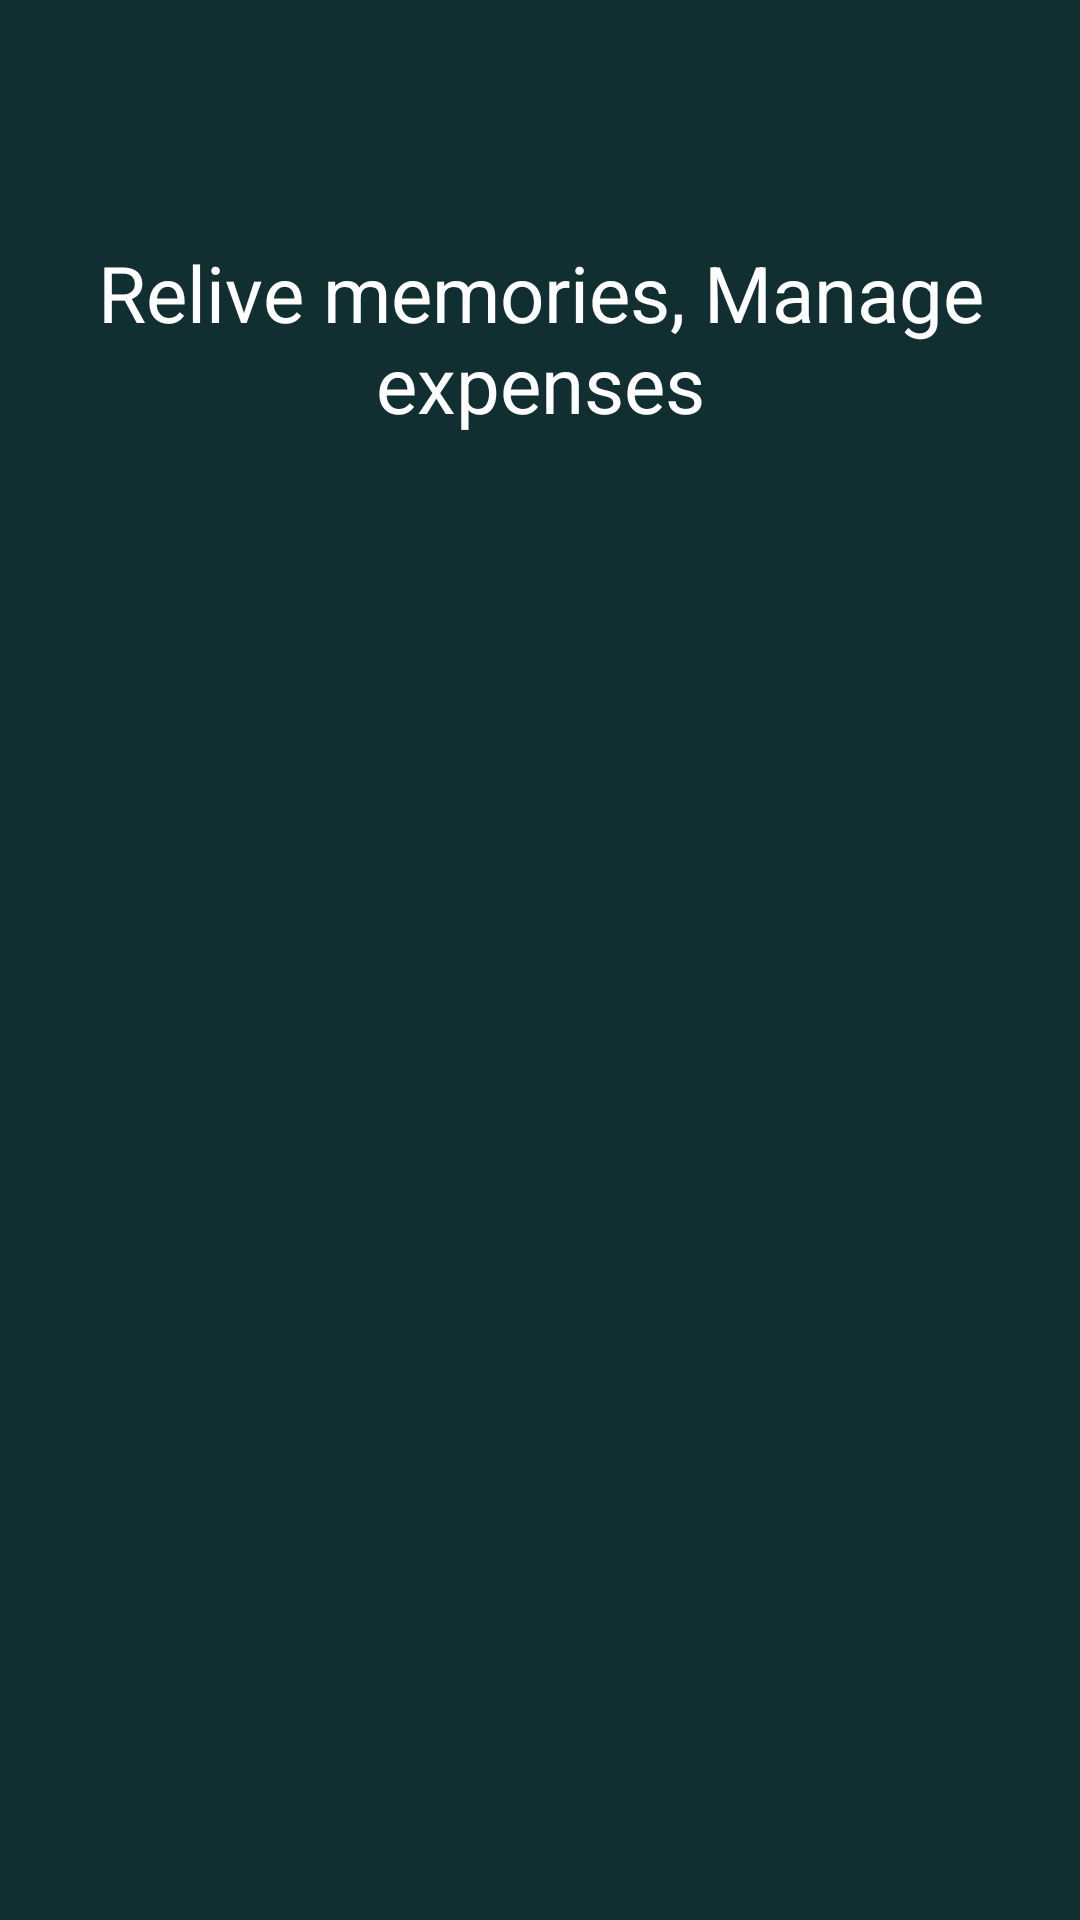

The Android layout XML behind this screen, and the referenced resources:
<!-- AndroidManifest.xml: application theme Theme.Tournote -->
<!-- res/layout/fragment_onboarding4.xml -->
<?xml version="1.0" encoding="utf-8"?>
<RelativeLayout
    xmlns:android="http://schemas.android.com/apk/res/android"
    xmlns:tools="http://schemas.android.com/tools"
    android:layout_width="match_parent"
    android:layout_height="match_parent"
    tools:context=".Onboarding.Fragment.Onboarding4"
    android:background="@color/green_theme_Light">


    <TextView
        android:id="@+id/txtHeading"
        android:layout_width="wrap_content"
        android:layout_height="wrap_content"
        android:text="@string/onboardingHeading4"
        android:textColor="@color/white"
        android:textSize="26sp"
        android:layout_centerHorizontal="true"
        android:layout_marginTop="80dp"
        android:textAlignment="center"
        android:layout_marginHorizontal="10dp"
        />

</RelativeLayout>
<!-- resources referenced by this layout -->
<resources>
  <color name="green_theme_Light">#112E31</color>
  <color name="white">#FFFFFFFF</color>
  <string name="onboardingHeading4">Relive memories, Manage expenses</string>
  <style name="Theme.Tournote" parent="Base.Theme.Tournote" />
  <style name="Base.Theme.Tournote" parent="Theme.Material3.DayNight.NoActionBar">
          
          
          <item name="android:windowIsTranslucent">true</item>
      </style>
</resources>
